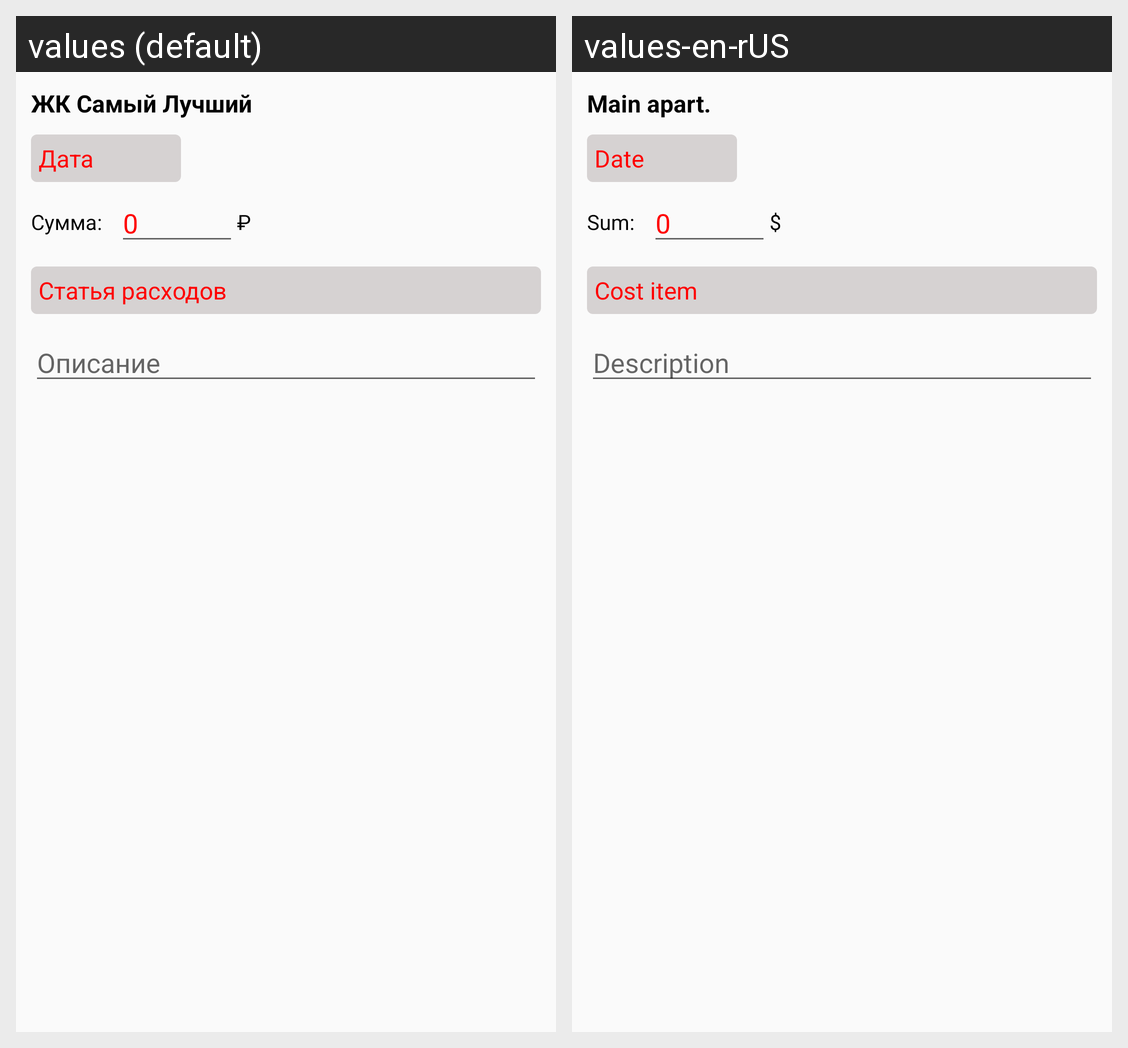

This grid shows one Android layout under two languages. Give, for every string resource on the screen, its name, the default text and each shown locale's text.
Android screen res/layout/fragment_edit_cost.xml rendered under 2 locales, left to right: values (default), values-en-rUS. Device: Nexus 5 (rendered at 1080×1920; each locale shown at half size, 540×960, under a caption strip naming it); theme Theme.EasyRent.
Strings drawn on this screen, with the default value and each locale's value (text and hints the layout hard-codes, and strings that could not be matched under every locale, appear in the picture but are not listed):

def_room_name
  values: ЖК Самый Лучший
  values-en-rUS: Main apart.

check_in_date
  values: Дата
  values-en-rUS: Date

stat_sum_header
  values: Сумма:
  values-en-rUS: Sum:

empty_sum
  values: 0
  values-en-rUS: 0  [not translated; the default value is used]

def_currency_symbol
  values: ₽
  values-en-rUS: $

cost_item
  values: Статья расходов
  values-en-rUS: Cost item

description
  values: Описание
  values-en-rUS: Description
